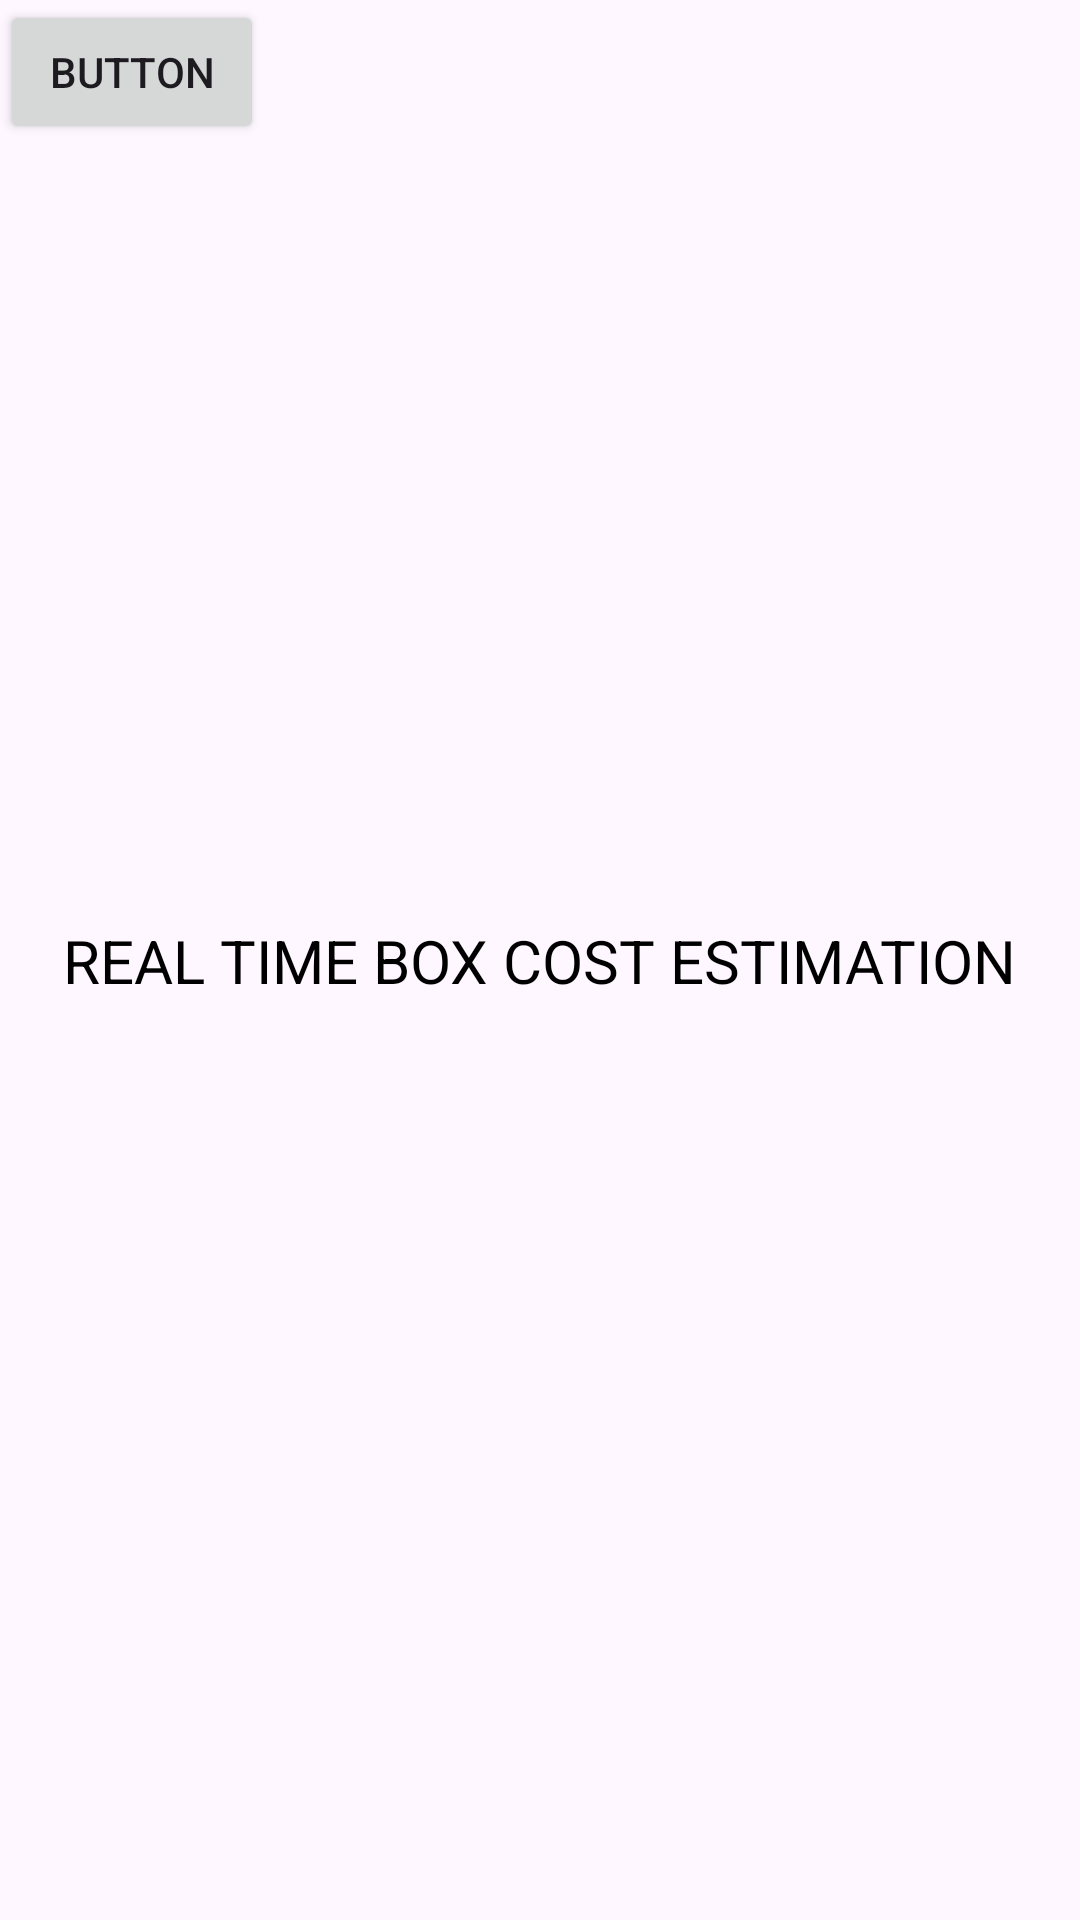

Here is an Android app screen rendered from its layout file. Give the layout XML and the strings, colors and styles it references.
<!-- AndroidManifest.xml: application theme Theme.CostEstimationProject -->
<!-- res/layout/activity_main.xml -->
<?xml version="1.0" encoding="utf-8"?>
<androidx.constraintlayout.widget.ConstraintLayout xmlns:android="http://schemas.android.com/apk/res/android"
    xmlns:app="http://schemas.android.com/apk/res-auto"
    xmlns:tools="http://schemas.android.com/tools"
    android:layout_width="match_parent"
    android:background="@drawable/ic_launcher_foreground"
    android:layout_height="match_parent"
    tools:context=".MainActivity">

    <TextView
        android:layout_width="wrap_content"
        android:layout_height="wrap_content"
        android:text="REAL TIME BOX COST ESTIMATION"
        android:textColor="@color/black"
        android:textSize="20sp"
        app:layout_constraintBottom_toBottomOf="parent"
        app:layout_constraintEnd_toEndOf="parent"
        app:layout_constraintStart_toStartOf="parent"
        app:layout_constraintTop_toTopOf="parent" />

    <Button
        android:id="@+id/button"
        android:layout_width="wrap_content"
        android:layout_height="wrap_content"
        android:text="Button"
        tools:layout_editor_absoluteX="160dp"
        tools:layout_editor_absoluteY="497dp" />

</androidx.constraintlayout.widget.ConstraintLayout>
<!-- resources referenced by this layout -->
<resources>
  <color name="black">#FF000000</color>
  <style name="Theme.CostEstimationProject" parent="Base.Theme.CostEstimationProject" />
  <style name="Base.Theme.CostEstimationProject" parent="Theme.Material3.DayNight.NoActionBar">
          
          
      </style>
</resources>
